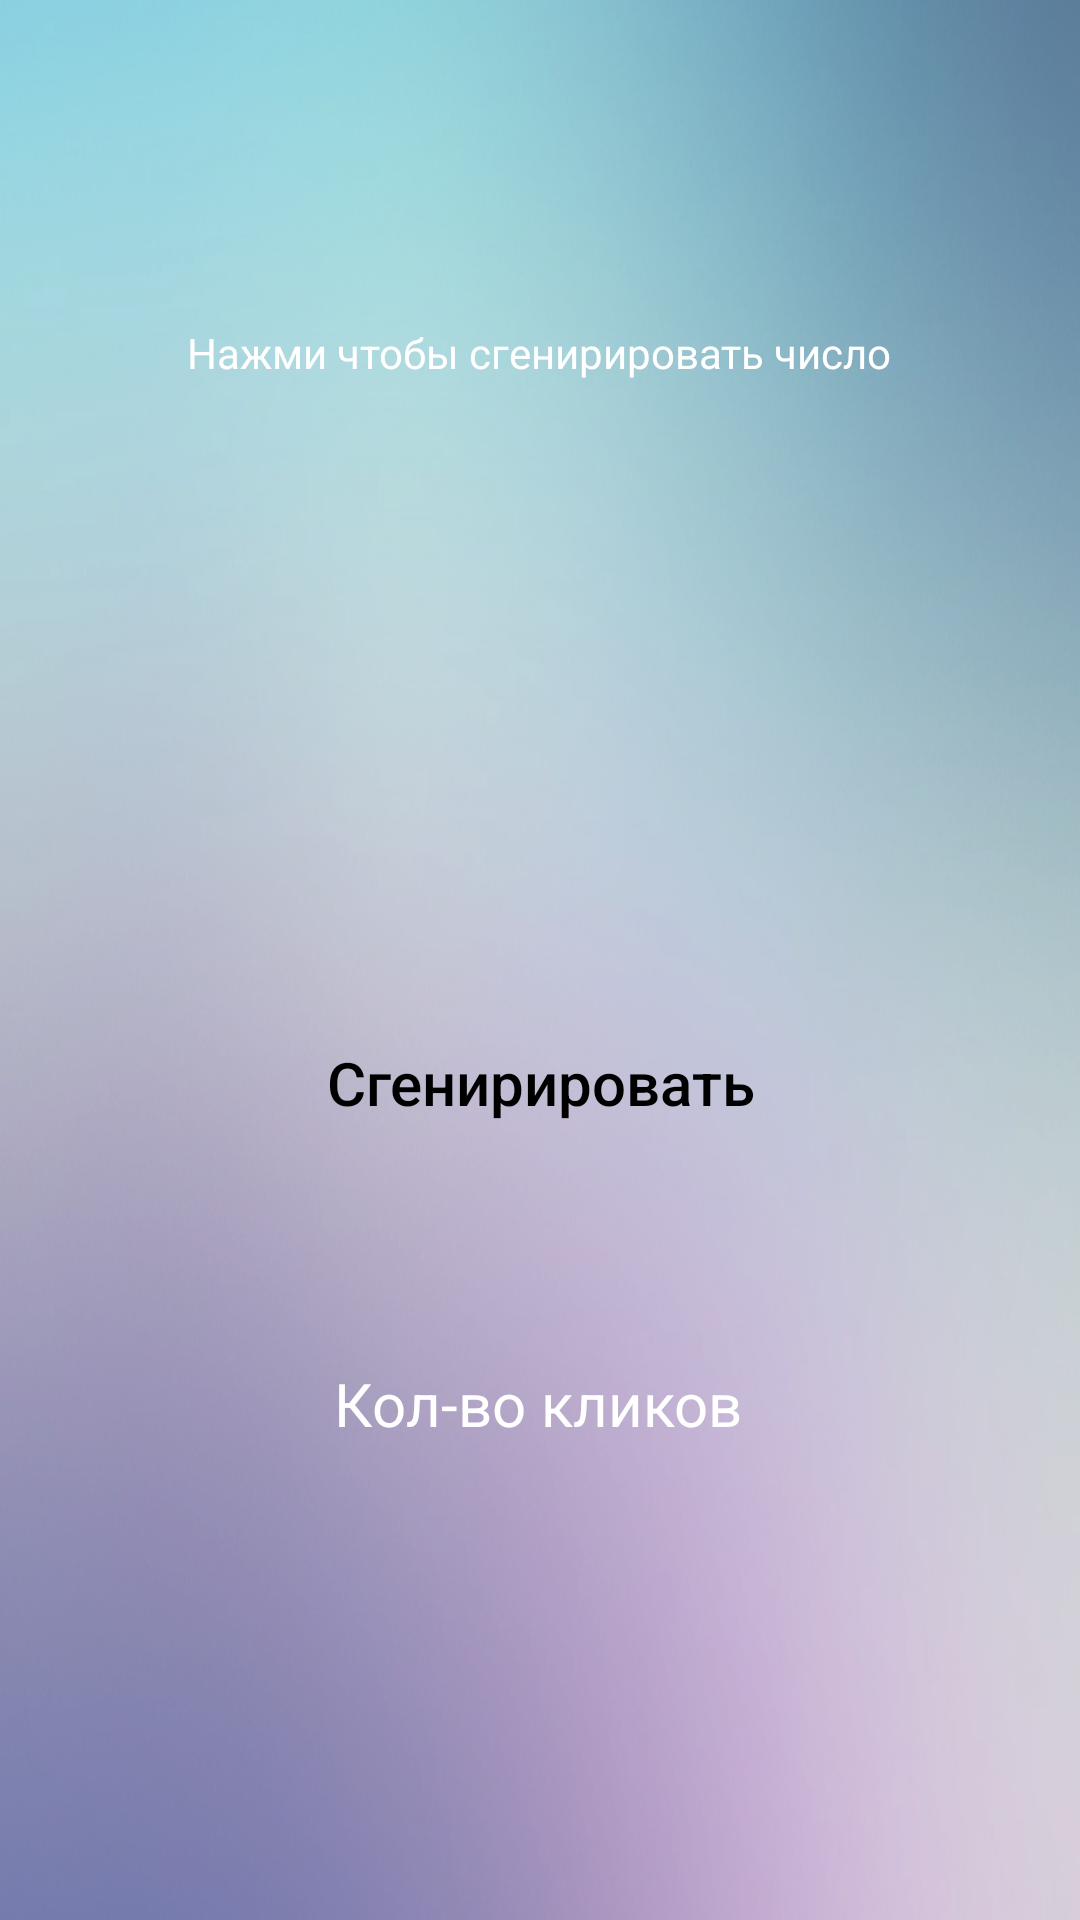

Write the Android layout XML for this screen, with the resource values it uses.
<!-- AndroidManifest.xml: application theme Theme.Prkt2 -->
<!-- res/layout/activity_main1.xml -->
<?xml version="1.0" encoding="utf-8"?>
<androidx.constraintlayout.widget.ConstraintLayout xmlns:android="http://schemas.android.com/apk/res/android"
    xmlns:app="http://schemas.android.com/apk/res-auto"
    xmlns:tools="http://schemas.android.com/tools"
    android:layout_width="match_parent"
    android:layout_height="match_parent"
    tools:context=".Main1Activity"
    android:background="@drawable/fu">
    <TextView
        android:id="@+id/textView4"
        android:layout_width="wrap_content"
        android:layout_height="wrap_content"
        android:layout_marginTop="92dp"
        android:text=""
        app:layout_constraintEnd_toEndOf="parent"
        app:layout_constraintHorizontal_bias="0.498"
        app:layout_constraintStart_toStartOf="parent"
        app:layout_constraintTop_toBottomOf="@+id/textView7"
        android:textSize="30dp"
        android:textColor="@color/white"
        />

    <androidx.appcompat.widget.AppCompatButton
        android:id="@+id/button2"
        android:layout_width="match_parent"
        android:layout_height="wrap_content"
        android:layout_marginTop="72dp"
        android:onClick="random"
        android:text="Сгенирировать"
        app:layout_constraintEnd_toEndOf="parent"
        app:layout_constraintStart_toStartOf="parent"
        app:layout_constraintTop_toBottomOf="@+id/textView5"
        android:padding="20dp"
        android:textAllCaps="false"
        android:background="@drawable/custom_button"
        android:textSize="20dp"
        android:layout_marginHorizontal="50dp"
        android:textColor="@color/black"
        />

    <TextView
        android:id="@+id/textView5"
        android:layout_width="wrap_content"
        android:layout_height="wrap_content"
        android:layout_marginTop="88dp"
        android:text=""
        app:layout_constraintEnd_toEndOf="parent"
        app:layout_constraintHorizontal_bias="0.498"
        app:layout_constraintStart_toStartOf="parent"
        app:layout_constraintTop_toBottomOf="@+id/textView6"
        android:textSize="30dp"
        android:textColor="@color/white"/>

    <TextView
        android:id="@+id/textView6"
        android:layout_width="wrap_content"
        android:layout_height="wrap_content"
        android:layout_marginTop="108dp"
        android:text="Нажми чтобы сгенирировать число"
        app:layout_constraintEnd_toEndOf="parent"
        app:layout_constraintHorizontal_bias="0.498"
        app:layout_constraintStart_toStartOf="parent"
        app:layout_constraintTop_toTopOf="parent"
        android:textColor="@color/white"
        />

    <TextView
        android:id="@+id/textView7"
        android:layout_width="wrap_content"
        android:layout_height="wrap_content"
        android:layout_marginTop="60dp"
        android:text="Кол-во кликов"
        app:layout_constraintEnd_toEndOf="parent"
        app:layout_constraintHorizontal_bias="0.498"
        app:layout_constraintStart_toStartOf="parent"
        app:layout_constraintTop_toBottomOf="@+id/button2"
        android:textSize="20dp"
        android:textColor="@color/white"/>
</androidx.constraintlayout.widget.ConstraintLayout>
<!-- resources referenced by this layout -->
<resources>
  <!-- drawable fu: png bitmap (drawable, 656707 bytes) -->
  <style name="Theme.Prkt2" parent="Theme.MaterialComponents.DayNight.NoActionBar">
          
          <item name="colorPrimary">@color/purple_500</item>
          <item name="colorPrimaryVariant">@color/purple_700</item>
          <item name="colorOnPrimary">@color/white</item>
          
          <item name="colorSecondary">@color/teal_200</item>
          <item name="colorSecondaryVariant">@color/teal_700</item>
          <item name="colorOnSecondary">@color/black</item>
          
          <item name="android:statusBarColor" tools:targetApi="l">?attr/colorPrimaryVariant</item>
          
          <item name="android:windowFullscreen">true</item>
      </style>
  <!-- not gathered from this repository: default colours our renderer supplied (Android Studio template values) -->
  <color name="purple_500">#FF6200EE</color>
  <color name="purple_700">#FF3700B3</color>
  <color name="teal_200">#FF03DAC5</color>
  <color name="teal_700">#FF018786</color>
  <color name="black">#FF000000</color>
  <color name="white">#FFFFFFFF</color>
</resources>
